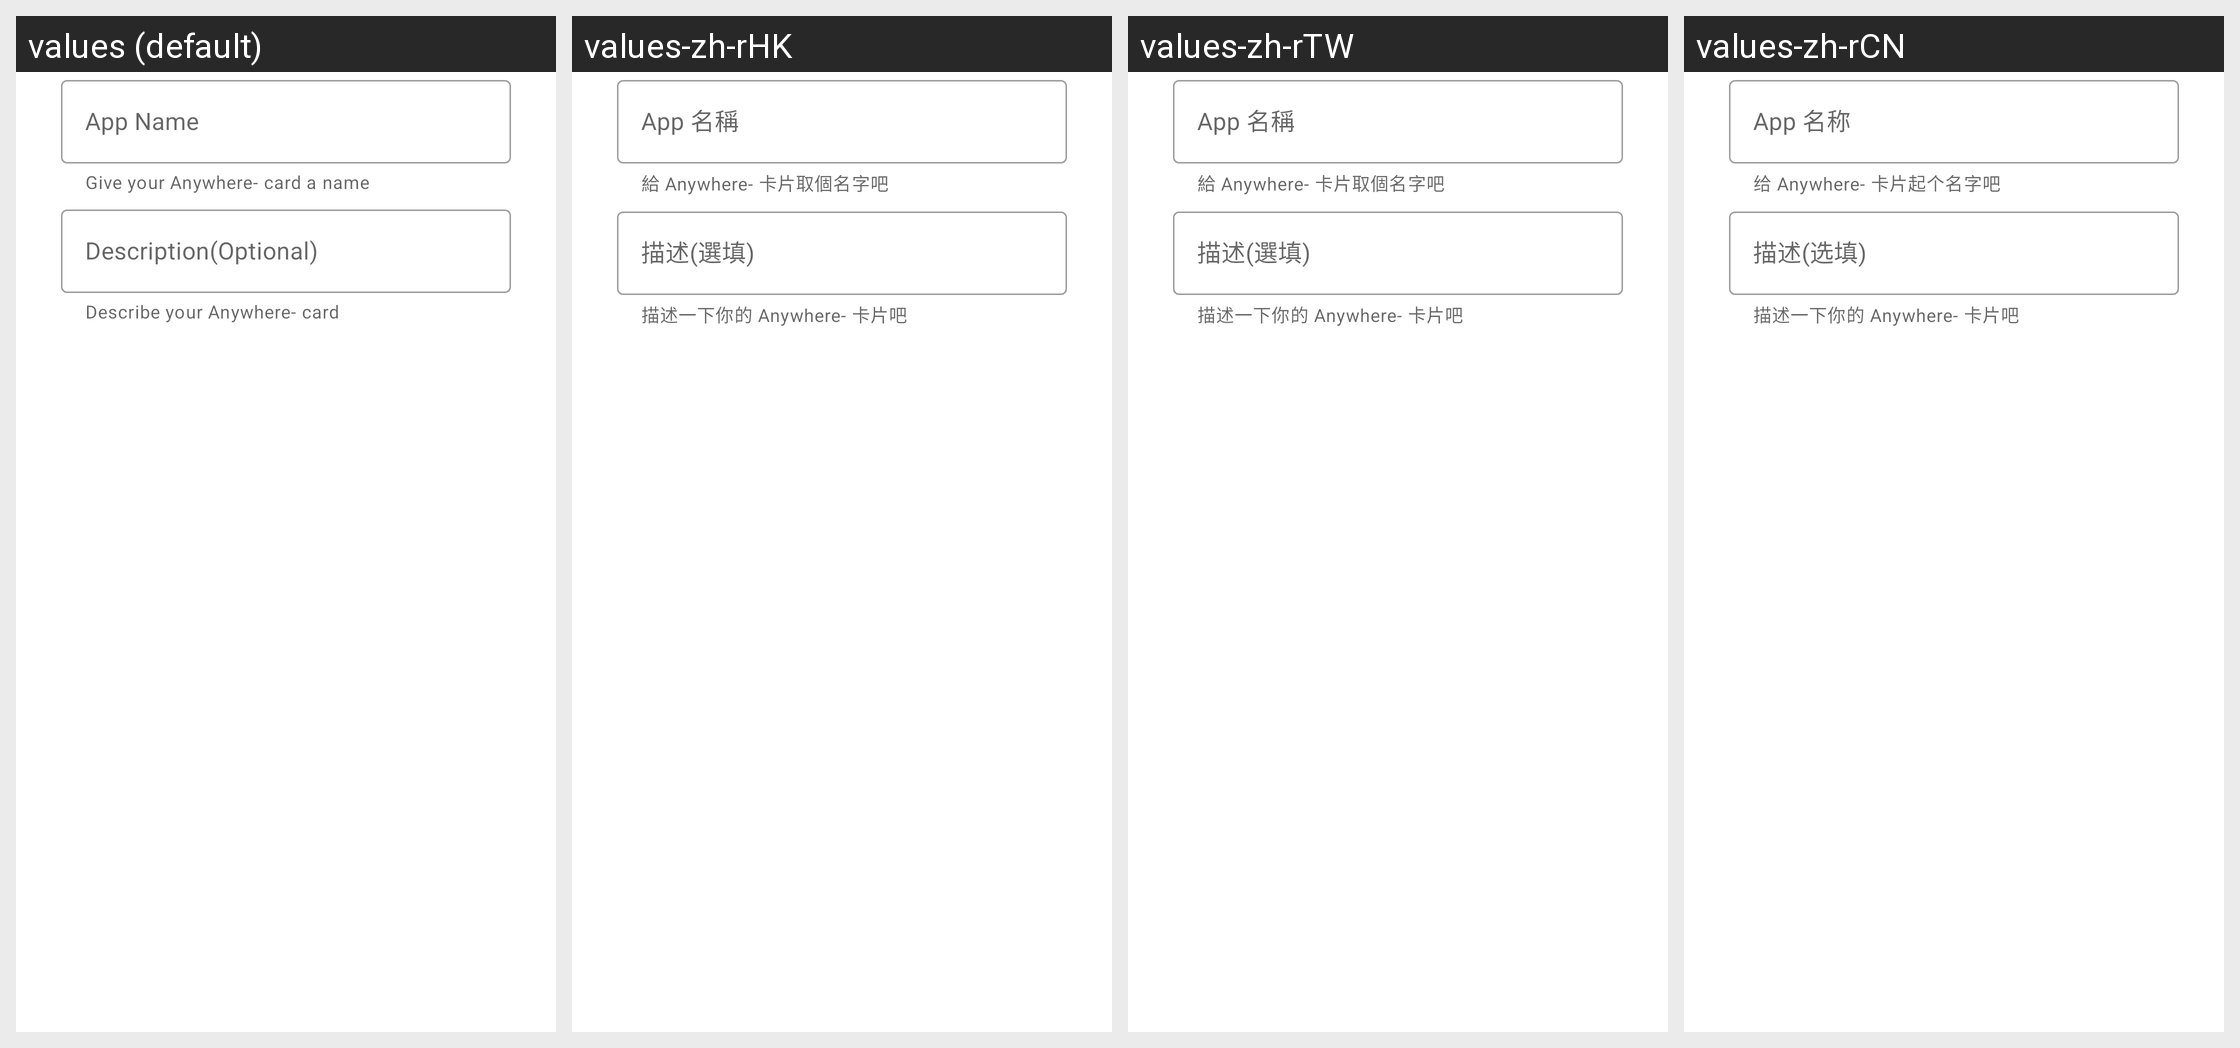

Strings drawn on this Android screen and how each of the app's shown locales translates them:
Android screen res/layout/bottom_sheet_dialog_qr_code.xml rendered under 4 locales, left to right: values (default), values-zh-rHK, values-zh-rTW, values-zh-rCN. Device: Nexus 5 (rendered at 1080×1920; each locale shown at half size, 540×960, under a caption strip naming it); theme AppTheme.
Strings drawn on this screen, with the default value and each locale's value (text and hints the layout hard-codes, and strings that could not be matched under every locale, appear in the picture but are not listed):

bsd_text_input_layout_app_name_label
  values: App Name
  values-zh-rHK: App 名稱
  values-zh-rTW: App 名稱
  values-zh-rCN: App 名称

bsd_text_input_layout_app_name_helper_text
  values: Give your Anywhere- card a name
  values-zh-rHK: 給 Anywhere- 卡片取個名字吧
  values-zh-rTW: 給 Anywhere- 卡片取個名字吧
  values-zh-rCN: 给 Anywhere- 卡片起个名字吧

bsd_text_input_layout_description_label
  values: Description(Optional)
  values-zh-rHK: 描述(選填)
  values-zh-rTW: 描述(選填)
  values-zh-rCN: 描述(选填)

bsd_text_input_layout_description_helper_text
  values: Describe your Anywhere- card
  values-zh-rHK: 描述一下你的 Anywhere- 卡片吧
  values-zh-rTW: 描述一下你的 Anywhere- 卡片吧
  values-zh-rCN: 描述一下你的 Anywhere- 卡片吧
